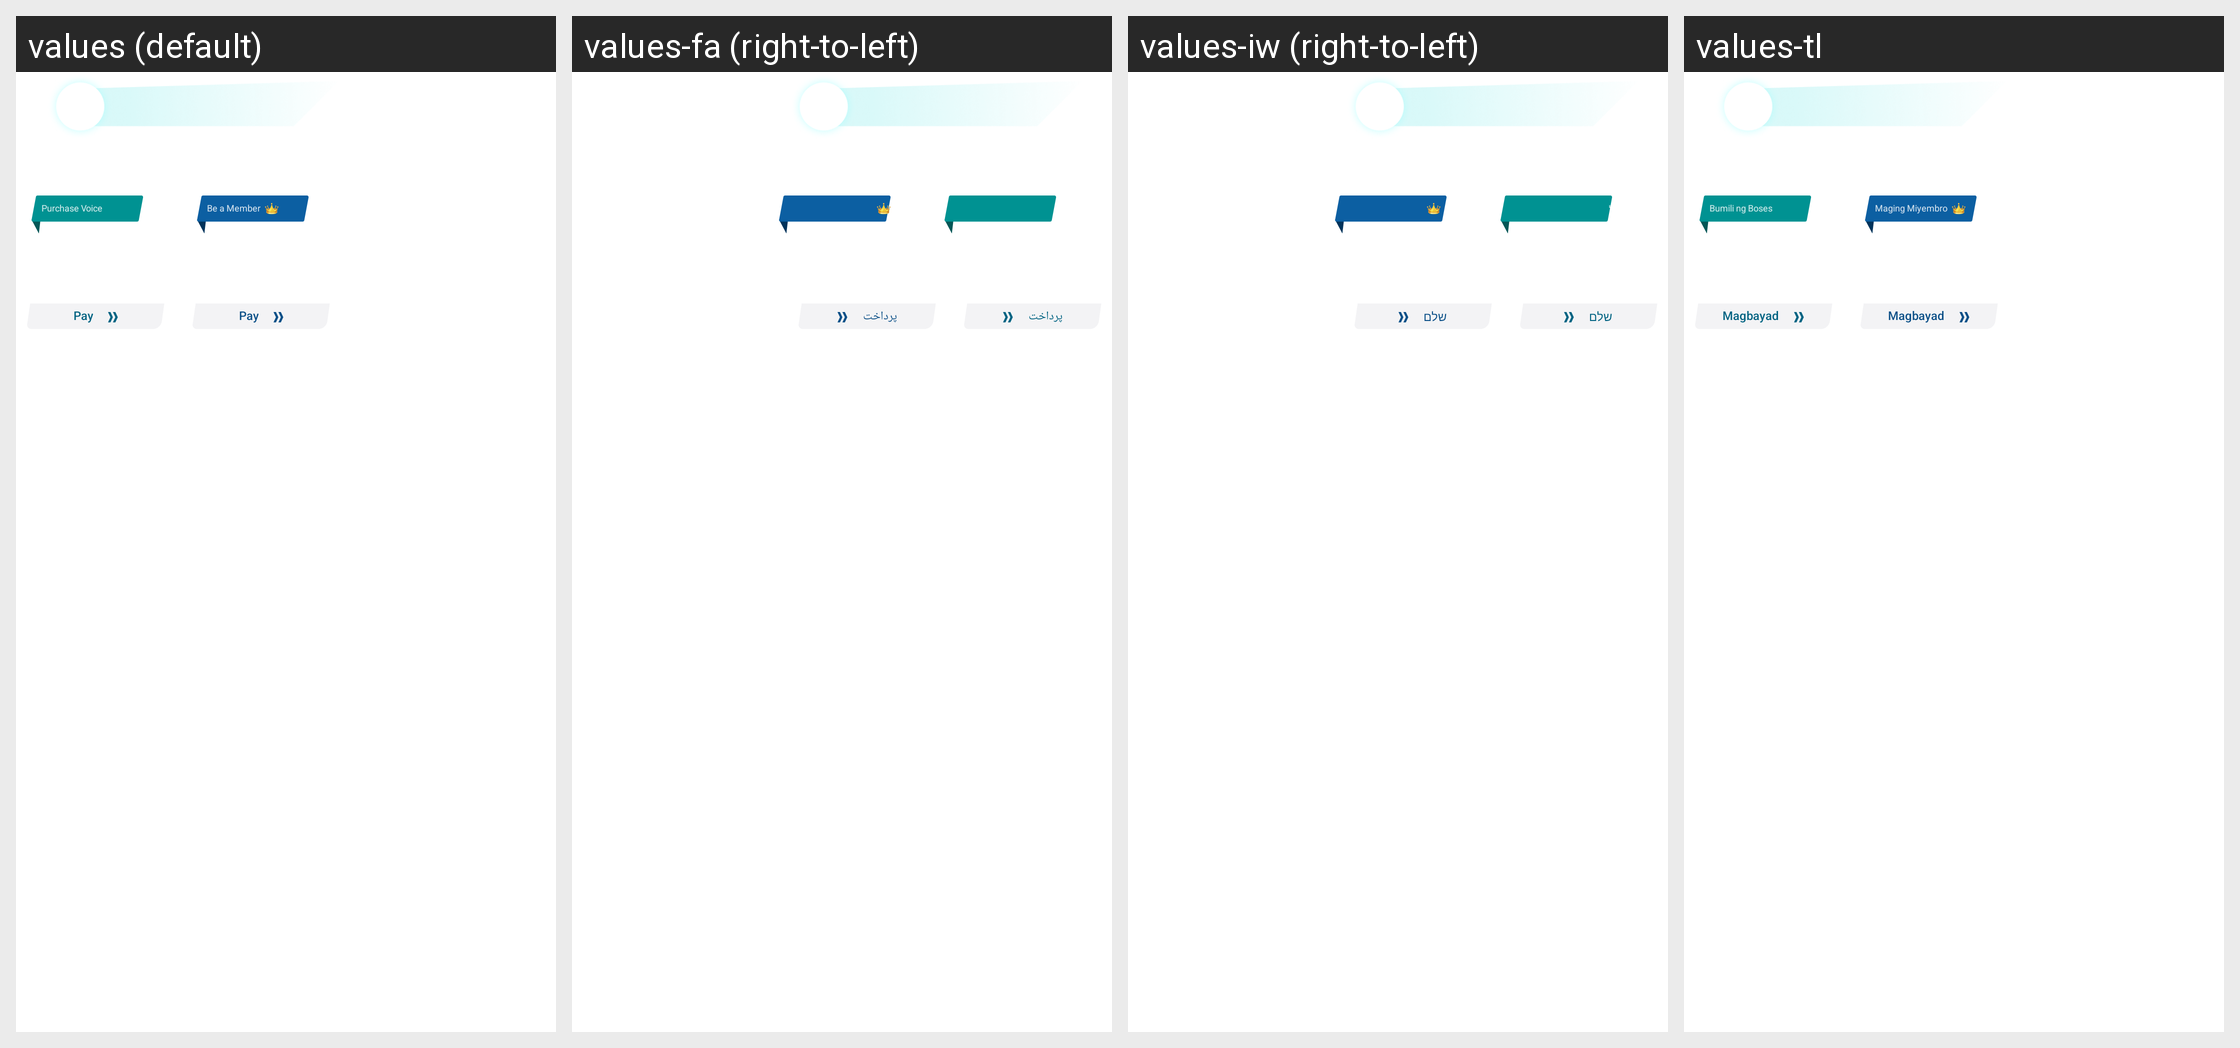

The Android screen above is rendered under several locales of the same app. Produce the string resources it draws, with the default and per-locale values.
Android screen res/layout/view_magic_voice_purchase.xml rendered under 4 locales, left to right: values (default), values-fa (right-to-left), values-iw (right-to-left), values-tl. Device: Nexus 5 (rendered at 1080×1920; each locale shown at half size, 540×960, under a caption strip naming it); theme AppThemeHios.
Other locales in the repository, not shown: values-af, values-am-rET, values-ar, values-ar-rMA, values-as, values-az-rAZ, values-bg-rBG, values-bn-rBD, values-ckb-rIQ, values-cs-rCZ, values-da-rDK, values-de-rDE, values-efi, values-el-rGR, values-es-rES, values-es-rUS, values-et-rEE, values-fi-rFI, values-fr, values-gu-rIN, values-guz-rKE, values-ha, values-hi, values-hr-rHR, values-hu-rHU, values-ibb, values-ig-rNG, values-in, values-is-rIS, values-it-rIT, values-kam-rKE, values-ki-rKE, values-kk-rKZ, values-km-rKH, values-kn-rIN, values-ks, values-lb-rLU, values-lo-rLA, values-lt-rLT, values-luo-rKE, values-lv-rLV, values-mer-rKE, values-mk-rMK, values-ml, values-mn-rMN, values-mr-rIN, values-ms-rMY, values-my-rMM, values-my-rZG, values-nb-rNO, values-ne-rNP, values-nl-rNL, values-om-rET, values-or, values-pa-rIN, values-pcm-rNG, values-pl-rPL, values-pt-rBR, values-pt-rPT, values-ro-rRO, values-ru, values-ru-rKG, values-si-rLK, values-sk-rSK, values-sl-rSI, values-so, values-sq-rAL, values-sv-rSE, values-sw, values-ta-rIN, values-te-rIN, values-tg-rTJ, values-th-rTH, values-ti-rET, values-tk, values-tr, values-uk-rUA, values-ur-rPK, values-uz-rUZ, values-vi-rVN, values-xh, values-yo-rNG, values-zh-rCN, values-zh-rTW, values-zu.
Strings drawn on this screen, with the default value and each locale's value (text and hints the layout hard-codes, and strings that could not be matched under every locale, appear in the picture but are not listed):

gs_magic_buy_sound_effects
  values: Purchase Voice
  values-fa: خرید صدا
  values-iw: רכוש קול
  values-tl: Bumili ng Boses

gs_magic_go_pay
  values: Pay
  values-fa: پرداخت
  values-iw: שלם
  values-tl: Magbayad
